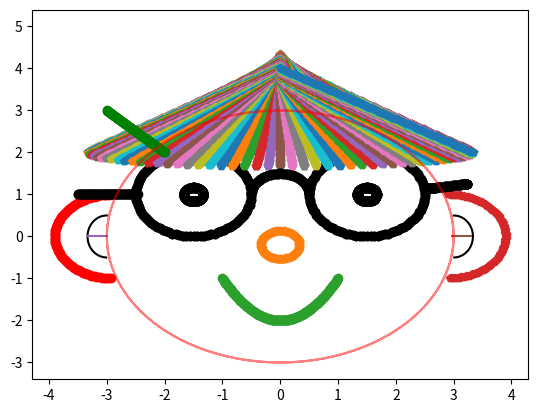

Write Python code to recreate this figure.
import numpy as np
import pandas as pd
import matplotlib.pyplot as plt
#from pylab import mpl
import matplotlib
import matplotlib.pyplot as plt
#plt.rcParams['font.sas-serig']=['SimHei'] #用来正常显示中文标签
#plt.rcParams['axes.unicode_minus']=False #用来正常显示负号
#mpl.rcParams['font.sans-serif'] = ['SimHei']
'''
x=np.linspace(-5,5,30,endpoint=True)
y=x**2
plt.title(u'平方图')
plt.plot(x,y,'y.',label=u'平方图')
plt.legend()
plt.show()
'''
theta = np.arange(0, 2 * np.pi,  np.pi / 100)

theta = np.append(theta, [2 * np.pi])
#print(theta)
x = np.cos(theta*2)
y = np.sin(theta*2)
ban=np.arange(0,np.pi,np.pi/100)
ban_x=np.cos(ban)
ban_y=np.sin(ban)
e=np.linspace(-1,1,200)
b=e**2
v = np.linspace(0, 10, 100)
v.shape = (100, 1)
plt.plot(x-1.5, y+1,'ko')
plt.plot(x+1.5, y+1,'ko')
plt.plot(x/6+1.5, y/6+1,'ko')
plt.plot(x/6-1.5, y/6+1,'ko')
plt.plot(x/3*v,y/3-0.2*v+4,'p')
plt.plot(x/3,y/3-0.2,'p')
plt.plot(e,b-2,'o')
plt.plot(ban_x/2,ban_y/2+1,'ko')
plt.plot(ban_y+2.9,ban_x,'p')
plt.plot(-ban_y-2.9,ban_x,'ro')
plt.plot(-ban_y/3-3,ban_x/2,'k')
plt.plot(ban_y/3+3,ban_x/2,'k')
z_x=np.linspace(-4,0,5)
plt.plot(ban_x/3+2.9,ban_x/3/6+1.2,'ko')
plt.plot(ban/3-3.5,ban_x*0+1,'ko')
print(z_x)
plt.plot(z_x/12-3,z_x*0)
plt.plot(z_x/12+3.3,z_x*0)
new_x=np.linspace(-3,-2,100)
plt.plot(new_x,np.abs(new_x),'go')
plt.plot(x * 3, y * 3, 'r',alpha=0.5)
plt.plot(3,5,'g')
plt.show()
print(matplotlib.matplotlib_fname())